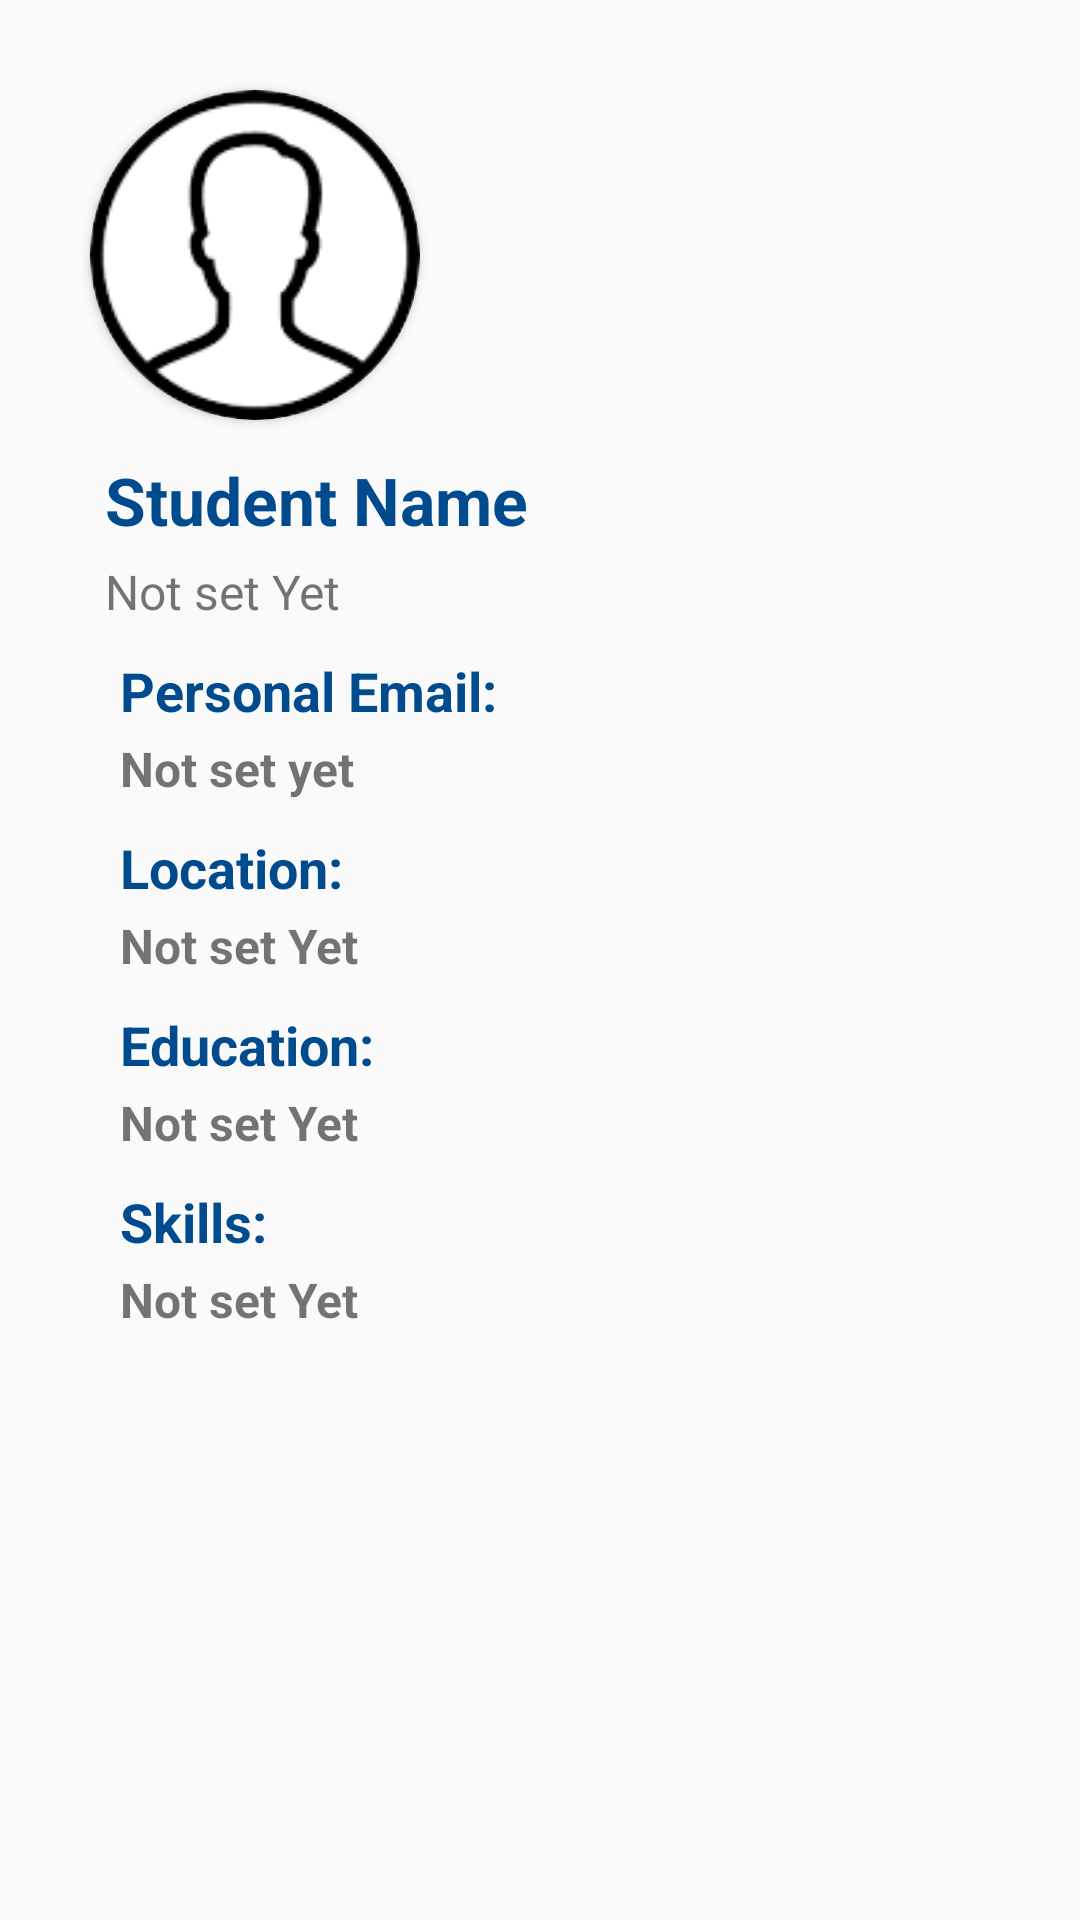

Reconstruct the res/layout file that produces this screen, plus the resources it refers to.
<!-- AndroidManifest.xml: application theme Theme.SeniorProjectTest2 -->
<!-- res/layout/activity_student_job_profile.xml -->
<?xml version="1.0" encoding="utf-8"?>
<androidx.constraintlayout.widget.ConstraintLayout xmlns:android="http://schemas.android.com/apk/res/android"
    xmlns:app="http://schemas.android.com/apk/res-auto"
    xmlns:tools="http://schemas.android.com/tools"
    android:layout_width="match_parent"
    android:layout_height="match_parent"
    android:background="@drawable/loginbackcolor"
    tools:context=".StudentJobProfile">

    <ScrollView
        android:layout_width="match_parent"
        android:layout_height="wrap_content"
        app:layout_constraintEnd_toEndOf="parent"
        app:layout_constraintStart_toStartOf="parent"
        app:layout_constraintTop_toTopOf="parent">

        <LinearLayout
            android:layout_width="match_parent"
            android:layout_height="wrap_content"
            android:orientation="vertical">

            <androidx.cardview.widget.CardView
                android:id="@+id/StudentProfileCard"
                android:layout_width="110dp"
                android:layout_height="110dp"
                android:layout_marginStart="30dp"
                android:layout_marginTop="30dp"
                app:cardCornerRadius="100dp">

                <ImageView
                    android:id="@+id/ProfileImage"
                    android:layout_width="match_parent"
                    android:layout_height="match_parent"
                    android:src="@drawable/user" />
            </androidx.cardview.widget.CardView>

            <TextView
                android:id="@+id/profileNameAndMajor"
                android:layout_width="wrap_content"
                android:layout_height="wrap_content"
                android:layout_marginStart="35dp"
                android:layout_marginTop="12dp"
                android:layout_weight="1"
                android:text="Student Name"
                android:textColor="#004b8e"
                android:textSize="22sp"
                android:textStyle="bold" />

            <TextView
                android:id="@+id/StudentUniAndCampus"
                android:layout_width="wrap_content"
                android:layout_height="wrap_content"
                android:layout_marginStart="35dp"
                android:layout_marginTop="5dp"
                android:text="Not set Yet"
                android:textSize="16sp" />

            <TextView
                android:id="@+id/textView14"
                android:layout_width="wrap_content"
                android:layout_height="wrap_content"
                android:layout_marginStart="40dp"
                android:layout_marginTop="10dp"
                android:text="Personal Email:"
                android:textColor="#004b8e"
                android:textSize="18sp"
                android:textStyle="bold" />

            <TextView
                android:id="@+id/ProfilepersonalEmail"
                android:layout_width="wrap_content"
                android:layout_height="wrap_content"
                android:layout_marginStart="40dp"
                android:layout_marginTop="3dp"
                android:text="Not set yet"
                android:textSize="16sp"
                android:textStyle="bold" />

            <TextView
                android:id="@+id/textView26"
                android:layout_width="match_parent"
                android:layout_height="wrap_content"
                android:layout_marginStart="40dp"
                android:layout_marginTop="10dp"
                android:text="Location:"
                android:textColor="#004b8e"
                android:textSize="18sp"
                android:textStyle="bold" />

            <TextView
                android:id="@+id/ProfileLocation"
                android:layout_width="wrap_content"
                android:layout_height="wrap_content"
                android:layout_marginStart="40dp"
                android:layout_marginTop="3dp"
                android:text="Not set Yet"
                android:textSize="16sp"
                android:textStyle="bold" />

            <TextView
                android:id="@+id/textView27"
                android:layout_width="match_parent"
                android:layout_height="wrap_content"
                android:layout_marginStart="40dp"
                android:layout_marginTop="10dp"
                android:text="Education:"
                android:textColor="#004b8e"
                android:textSize="18sp"
                android:textStyle="bold" />

            <TextView
                android:id="@+id/ProfileEducation"
                android:layout_width="wrap_content"
                android:layout_height="wrap_content"
                android:layout_marginStart="40dp"
                android:layout_marginTop="3dp"
                android:text="Not set Yet"
                android:textSize="16sp"
                android:textStyle="bold" />

            <TextView
                android:id="@+id/textView29"
                android:layout_width="match_parent"
                android:layout_height="wrap_content"
                android:layout_marginStart="40dp"
                android:layout_marginTop="10dp"
                android:text="Skills:"
                android:textColor="#004b8e"
                android:textSize="18sp"
                android:textStyle="bold" />

            <TextView
                android:id="@+id/ProfileSkills"
                android:layout_width="wrap_content"
                android:layout_height="wrap_content"
                android:layout_marginStart="40dp"
                android:layout_marginTop="3dp"
                android:layout_marginBottom="10dp"
                android:text="Not set Yet"
                android:textSize="16sp"
                android:textStyle="bold" />

        </LinearLayout>
    </ScrollView>

</androidx.constraintlayout.widget.ConstraintLayout>
<!-- resources referenced by this layout -->
<resources>
  <!-- drawable user: png bitmap (drawable, 2087 bytes) -->
  <style name="Theme.SeniorProjectTest2" parent="Theme.AppCompat.Light">
          
          <item name="colorPrimary">@color/purple_500</item>
          <item name="colorPrimaryVariant">@color/purple_700</item>
          <item name="colorOnPrimary">@color/white</item>
          
          <item name="colorSecondary">@color/teal_200</item>
          <item name="colorSecondaryVariant">@color/teal_700</item>
          <item name="colorOnSecondary">@color/black</item>
          
          <item name="android:statusBarColor">?attr/colorPrimaryVariant</item>
          
      </style>
  <color name="purple_500">#0043EE</color>
  <color name="purple_700">#FF3700B3</color>
  <color name="white">#FFFFFFFF</color>
  <color name="teal_200">#FF03DAC5</color>
  <color name="teal_700">#FF018786</color>
  <color name="black">#FF000000</color>
</resources>
